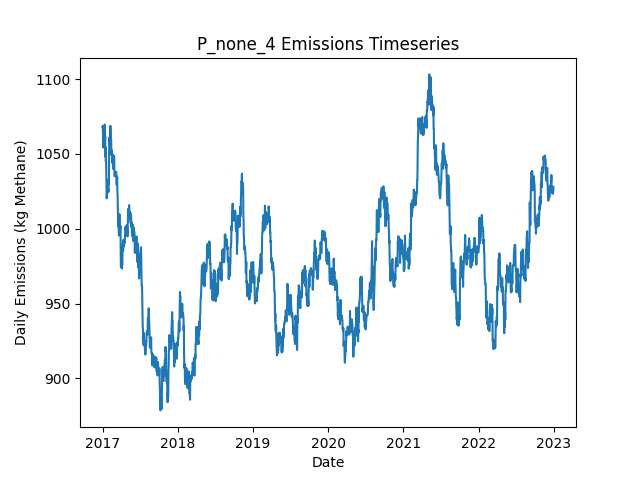

The file beside this chart, header and first rows:
Date, Daily Emissions (Kg Methane), Daily Mitigable Emissions (Kg Methane), Daily Non-Mitigable Emissions (Kg Methan…, Daily Cost ($), Active Leaks, New Leaks, Leaks Repaired, Leaks Naturally Repaired, Leaks Tagged, Daily Repair Cost ($), Daily Natural Repair Cost ($)
2017-01-01, 1068, 725.3, 343, 0.00000, 363, 365, 0, 1, 0, 0, 200
2017-01-02, 1069, 727.8, 341, 0.00000, 362, 1, 0, 1, 0, 0, 200
2017-01-03, 1064, 723.3, 341, 0.00000, 361, 0, 0, 1, 0, 0, 200
2017-01-04, 1056, 715, 341, 0.00000, 360, 0, 0, 1, 0, 0, 200
2017-01-05, 1054, 715, 339.3, 0.00000, 360, 1, 0, 0, 0, 0, 0.00000
2017-01-06, 1057, 717.5, 339.3, 0.00000, 360, 1, 0, 1, 0, 0, 200
2017-01-07, 1057, 717.5, 339.5, 0.00000, 361, 1, 0, 0, 0, 0, 0.00000
2017-01-08, 1060, 720.2, 339.5, 0.00000, 362, 1, 0, 0, 0, 0, 0.00000
2017-01-09, 1059, 719.7, 339.5, 0.00000, 361, 1, 0, 2, 0, 0, 400
2017-01-10, 1065, 725.5, 339.5, 0.00000, 361, 2, 0, 2, 0, 0, 400
2017-01-11, 1070, 728.2, 341.5, 0.00000, 363, 2, 0, 0, 0, 0, 0.00000
2017-01-12, 1068, 726.9, 341.5, 0.00000, 363, 1, 0, 1, 0, 0, 200
2017-01-13, 1060, 726.9, 333, 0.00000, 363, 1, 0, 0, 0, 0, 0.00000
2017-01-14, 1062, 729.3, 332.5, 0.00000, 362, 1, 0, 1, 0, 0, 200
2017-01-15, 1048, 715.5, 332.5, 0.00000, 361, 1, 0, 2, 0, 0, 400
2017-01-16, 1054, 712.8, 341.5, 0.00000, 361, 1, 0, 1, 0, 0, 200
2017-01-17, 1045, 705.4, 339.5, 0.00000, 357, 1, 0, 4, 0, 0, 800
2017-01-18, 1048, 708.6, 339.5, 0.00000, 356, 1, 0, 2, 0, 0, 400
2017-01-19, 1040, 708.6, 331.2, 0.00000, 355, 0, 0, 0, 0, 0, 0.00000
2017-01-20, 1035, 704.1, 331.2, 0.00000, 354, 0, 0, 1, 0, 0, 200
2017-01-21, 1020, 687.1, 333.2, 0.00000, 352, 1, 0, 3, 0, 0, 600
2017-01-22, 1022, 687.1, 335.2, 0.00000, 353, 2, 0, 1, 0, 0, 200
2017-01-23, 1022, 687.1, 335.2, 0.00000, 353, 0, 0, 0, 0, 0, 0.00000
2017-01-24, 1024, 687.1, 337.1, 0.00000, 354, 1, 0, 0, 0, 0, 0.00000
2017-01-25, 1033, 695.4, 337.1, 0.00000, 355, 1, 0, 0, 0, 0, 0.00000
2017-01-26, 1029, 692.5, 336.5, 0.00000, 352, 0, 0, 2, 0, 0, 400
2017-01-27, 1029, 692.5, 336.5, 0.00000, 352, 0, 0, 0, 0, 0, 0.00000
2017-01-28, 1026, 689.8, 336.5, 0.00000, 351, 0, 0, 1, 0, 0, 200
2017-01-29, 1026, 689.8, 336.5, 0.00000, 351, 1, 0, 1, 0, 0, 200
2017-01-30, 1025, 689.8, 335, 0.00000, 351, 1, 0, 0, 0, 0, 0.00000
2017-01-31, 1033, 698.3, 335, 0.00000, 354, 4, 0, 1, 0, 0, 200
2017-02-01, 1030, 695.2, 335, 0.00000, 352, 0, 0, 2, 0, 0, 400
2017-02-02, 1052, 708.1, 343.9, 0.00000, 356, 5, 0, 1, 0, 0, 200
2017-02-03, 1061, 708.1, 352.8, 0.00000, 357, 1, 0, 0, 0, 0, 0.00000
2017-02-04, 1058, 705.4, 352.8, 0.00000, 356, 1, 0, 2, 0, 0, 400
2017-02-05, 1056, 702.7, 352.8, 0.00000, 355, 0, 0, 1, 0, 0, 200
2017-02-06, 1064, 702.7, 361.5, 0.00000, 355, 1, 0, 0, 0, 0, 0.00000
2017-02-07, 1069, 707.2, 361.5, 0.00000, 356, 1, 0, 0, 0, 0, 0.00000
2017-02-08, 1069, 707.2, 361.5, 0.00000, 356, 0, 0, 0, 0, 0, 0.00000
2017-02-09, 1069, 707.2, 361.5, 0.00000, 356, 1, 0, 0, 0, 0, 0.00000
2017-02-10, 1066, 704.5, 361.3, 0.00000, 354, 0, 0, 1, 0, 0, 200
2017-02-11, 1060, 698.5, 361.3, 0.00000, 353, 0, 0, 1, 0, 0, 200
2017-02-12, 1060, 698.5, 361.3, 0.00000, 353, 0, 0, 0, 0, 0, 0.00000
2017-02-13, 1049, 696.9, 352.4, 0.00000, 352, 1, 0, 1, 0, 0, 200
2017-02-14, 1051, 698.5, 352.4, 0.00000, 353, 1, 0, 0, 0, 0, 0.00000
2017-02-15, 1052, 700.1, 352.4, 0.00000, 354, 1, 0, 0, 0, 0, 0.00000
2017-02-16, 1048, 697.4, 350.4, 0.00000, 352, 0, 0, 1, 0, 0, 200
2017-02-17, 1044, 702.7, 341.5, 0.00000, 353, 2, 0, 0, 0, 0, 0.00000
2017-02-18, 1050, 700.3, 349.7, 0.00000, 354, 2, 0, 1, 0, 0, 200
2017-02-19, 1045, 703.2, 341.5, 0.00000, 355, 2, 0, 0, 0, 0, 0.00000
2017-02-20, 1044, 703, 341.5, 0.00000, 354, 0, 0, 1, 0, 0, 200
2017-02-21, 1040, 698.5, 341.5, 0.00000, 353, 0, 0, 1, 0, 0, 200
2017-02-22, 1043, 701.2, 341.5, 0.00000, 354, 1, 0, 0, 0, 0, 0.00000
2017-02-23, 1049, 707.4, 341.5, 0.00000, 357, 4, 0, 0, 0, 0, 0.00000
2017-02-24, 1043, 701.6, 341.2, 0.00000, 356, 1, 0, 1, 0, 0, 200
2017-02-25, 1042, 701.2, 341.2, 0.00000, 355, 0, 0, 1, 0, 0, 200
2017-02-26, 1049, 707, 341.7, 0.00000, 357, 3, 0, 1, 0, 0, 200
2017-02-27, 1045, 712.4, 332.8, 0.00000, 358, 2, 0, 0, 0, 0, 0.00000
2017-02-28, 1035, 702.5, 332.8, 0.00000, 356, 1, 0, 3, 0, 0, 600
2017-03-01, 1035, 702.5, 332.8, 0.00000, 356, 0, 0, 0, 0, 0, 0.00000
... 2,131 more rows
